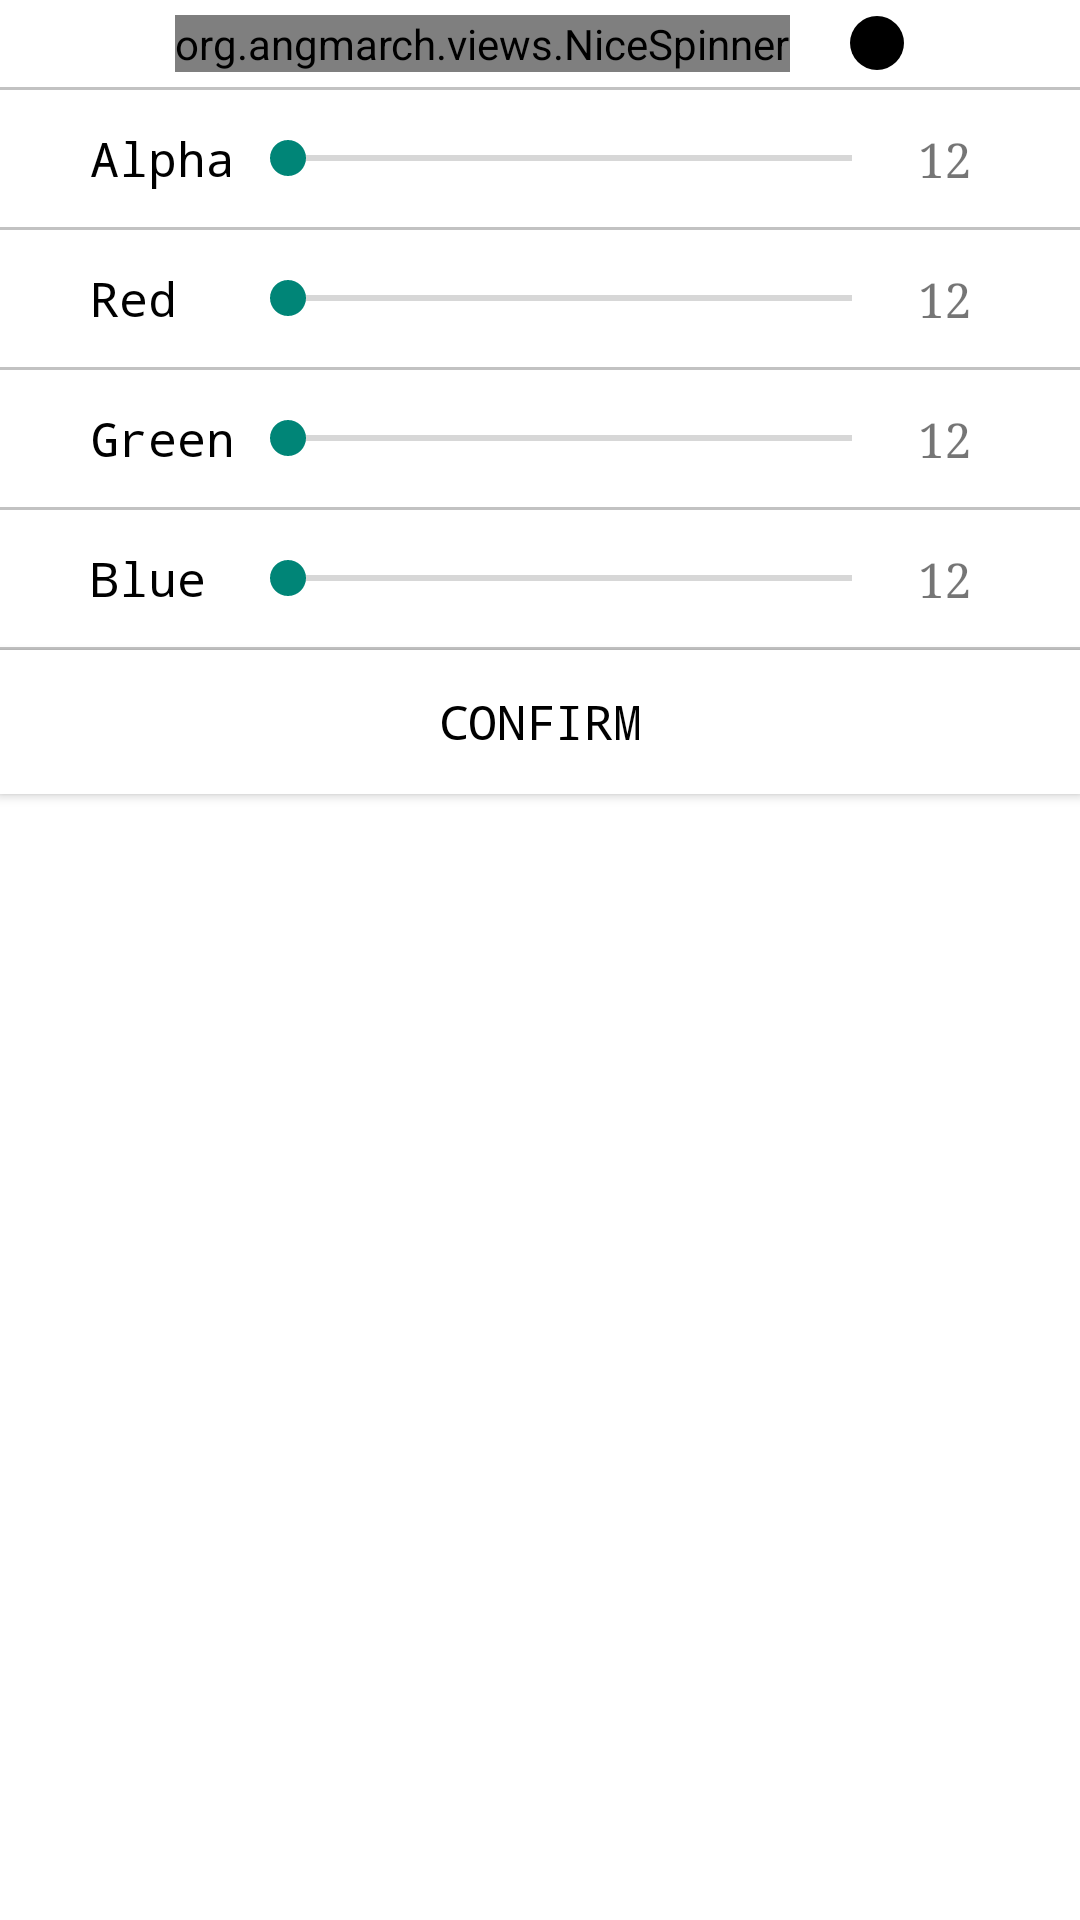

Android layout source for this screen:
<!-- AndroidManifest.xml: application theme Theme.AppCompat.Light.NoActionBar -->
<!-- res/layout/result_data_dialog_dotcolor.xml -->
<?xml version="1.0" encoding="utf-8"?>
<LinearLayout xmlns:android="http://schemas.android.com/apk/res/android"
    android:layout_width="match_parent"
    android:layout_height="wrap_content"
    xmlns:app="http://schemas.android.com/apk/res-auto"
    android:orientation="vertical"
    android:background="@color/colorWhite">

    <LinearLayout
        android:layout_width="wrap_content"
        android:layout_height="wrap_content"
        android:layout_marginTop="5dp"
        android:layout_marginBottom="5dp"
        android:layout_gravity="center"
        android:orientation="horizontal" >

        <org.angmarch.views.NiceSpinner
            android:id="@+id/lineSelector"
            android:layout_width="wrap_content"
            android:layout_height="wrap_content"
            android:textColor="@color/colorBlack"
            android:textSize="16sp"
            android:typeface="monospace"
            app:arrowTint="@color/colorDarkGray" />

        <ImageView
            android:id="@+id/result_data_dialog_dotcolor_show"
            android:layout_width="@dimen/colorball_radius"
            android:layout_height="@dimen/colorball_radius"
            android:layout_gravity="center"
            android:layout_marginStart="20dp"
            android:background="@drawable/colorball_black_unselected"/>

    </LinearLayout>

    <TextView
        android:layout_width="match_parent"
        android:layout_height="1dp"
        android:layout_gravity="center"
        android:background="@drawable/grayline" />

    <LinearLayout
        android:layout_width="wrap_content"
        android:layout_height="wrap_content"
        android:layout_marginTop="12dp"
        android:layout_marginBottom="12dp"
        android:layout_gravity="center"
        android:orientation="horizontal" >

        <TextView
            android:layout_width="@dimen/dotColor_titlelength"
            android:layout_height="wrap_content"
            android:layout_gravity="center"
            android:textSize="16sp"
            android:typeface="monospace"
            android:textColor="@color/colorBlack"
            android:text="Alpha"/>

        <SeekBar
            android:id="@+id/data_data_dialog_dotcolor_alphabar"
            android:layout_width="220dp"
            android:layout_marginStart="@dimen/dp_10"
            android:layout_height="wrap_content"
            android:layout_gravity="center"
            android:max="255" />

        <TextView
            android:id="@+id/data_data_dialog_dotcolor_alphatext"
            android:layout_width="@dimen/dotColor_numberlength"
            android:layout_height="wrap_content"
            android:textAlignment="center"
            android:layout_gravity="center"
            android:layout_marginStart="@dimen/dp_10"
            android:text="12"
            android:textSize="16sp"
            android:typeface="serif" />

    </LinearLayout>

    <TextView
        android:layout_width="match_parent"
        android:layout_height="1dp"
        android:layout_gravity="center"
        android:background="@drawable/grayline" />


    <LinearLayout
        android:layout_width="wrap_content"
        android:layout_height="wrap_content"
        android:layout_marginTop="12dp"
        android:layout_marginBottom="12dp"
        android:layout_gravity="center"
        android:orientation="horizontal" >

        <TextView
            android:layout_width="@dimen/dotColor_titlelength"
            android:layout_height="wrap_content"
            android:layout_gravity="center"
            android:textSize="16sp"
            android:typeface="monospace"
            android:textColor="@color/colorBlack"
            android:text="Red"/>

        <SeekBar
            android:id="@+id/data_data_dialog_dotcolor_redbar"
            android:layout_width="220dp"
            android:layout_marginStart="@dimen/dp_10"
            android:layout_height="wrap_content"
            android:layout_gravity="center"
            android:max="255" />

        <TextView
            android:id="@+id/data_data_dialog_dotcolor_redtext"
            android:layout_width="@dimen/dotColor_numberlength"
            android:layout_height="wrap_content"
            android:layout_gravity="center"
            android:layout_marginStart="@dimen/dp_10"
            android:textAlignment="center"
            android:text="12"
            android:textSize="16sp"
            android:typeface="serif" />

    </LinearLayout>

    <TextView
        android:layout_width="match_parent"
        android:layout_height="1dp"
        android:layout_gravity="center"
        android:background="@drawable/grayline" />

    <LinearLayout
        android:layout_width="wrap_content"
        android:layout_height="wrap_content"
        android:layout_marginTop="12dp"
        android:layout_marginBottom="12dp"
        android:layout_gravity="center"
        android:orientation="horizontal" >

        <TextView
            android:layout_width="@dimen/dotColor_titlelength"
            android:layout_height="wrap_content"
            android:layout_gravity="center"
            android:textSize="16sp"
            android:typeface="monospace"
            android:textColor="@color/colorBlack"
            android:text="Green"/>

        <SeekBar
            android:id="@+id/data_data_dialog_dotcolor_greenbar"
            android:layout_width="220dp"
            android:layout_marginStart="@dimen/dp_10"
            android:layout_height="wrap_content"
            android:layout_gravity="center"
            android:max="255" />

        <TextView
            android:id="@+id/data_data_dialog_dotcolor_greentext"
            android:layout_width="@dimen/dotColor_numberlength"
            android:textAlignment="center"
            android:layout_height="wrap_content"
            android:layout_gravity="center"
            android:layout_marginStart="@dimen/dp_10"
            android:text="12"
            android:textSize="16sp"
            android:typeface="serif" />

    </LinearLayout>

    <TextView
        android:layout_width="match_parent"
        android:layout_height="1dp"
        android:layout_gravity="center"
        android:background="@drawable/grayline" />

    <LinearLayout
        android:layout_width="wrap_content"
        android:layout_height="wrap_content"
        android:layout_marginTop="12dp"
        android:layout_marginBottom="12dp"
        android:layout_gravity="center"
        android:orientation="horizontal" >

        <TextView
            android:layout_width="@dimen/dotColor_titlelength"
            android:layout_height="wrap_content"
            android:layout_gravity="center"
            android:textSize="16sp"
            android:typeface="monospace"
            android:textColor="@color/colorBlack"
            android:text="Blue"/>

        <SeekBar
            android:id="@+id/data_data_dialog_dotcolor_bluebar"
            android:layout_width="220dp"
            android:layout_marginStart="@dimen/dp_10"
            android:layout_height="wrap_content"
            android:layout_gravity="center"
            android:max="255" />

        <TextView
            android:id="@+id/data_data_dialog_dotcolor_bluetext"
            android:layout_width="@dimen/dotColor_numberlength"
            android:layout_height="wrap_content"
            android:layout_gravity="center"
            android:layout_marginStart="@dimen/dp_10"
            android:textAlignment="center"
            android:text="12"
            android:textSize="16sp"
            android:typeface="serif" />

    </LinearLayout>

    <TextView
        android:layout_width="match_parent"
        android:layout_height="1dp"
        android:layout_gravity="center"
        android:background="@drawable/grayline" />

    <Button
        android:id="@+id/result_data_dialog_dotcolor_confirm"
        android:layout_width="match_parent"
        android:layout_height="wrap_content"
        android:background="@color/colorWhite"
        android:textSize="16sp"
        android:typeface="monospace"
        android:text="@string/Confirm"
        android:textColor="@color/colorBlack"/>

</LinearLayout>
<!-- resources referenced by this layout -->
<resources>
  <color name="colorBlack">#000000</color>
  <color name="colorDarkGray">#727272</color>
  <color name="colorWhite">#FFFFFF</color>
  <dimen name="colorball_radius">18dp</dimen>
  <dimen name="dotColor_numberlength">30dp</dimen>
  <dimen name="dotColor_titlelength">50dp</dimen>
  <!-- drawable colorball_black_unselected (drawable) -->
  <?xml version="1.0" encoding="utf-8"?>
  <shape xmlns:android="http://schemas.android.com/apk/res/android"
      android:shape="oval"
      android:useLevel="false">
  
      <solid android:color="@color/colorBlack" />
  
      <size android:width="20dp"
          android:height="20dp" />
  
  
  
  </shape>
  <!-- drawable grayline (drawable) -->
  <?xml version="1.0" encoding="utf-8"?>
  <shape xmlns:android="http://schemas.android.com/apk/res/android"
      android:shape="rectangle">
  
      <solid android:color="@color/colorMediumGray" />
  
      <size
          android:width="350dp"
          android:height="1dp" />
  
  
  
  </shape>
  <string name="Confirm">Confirm</string>
  <color name="colorMediumGray">#C2C2C2</color>
</resources>
